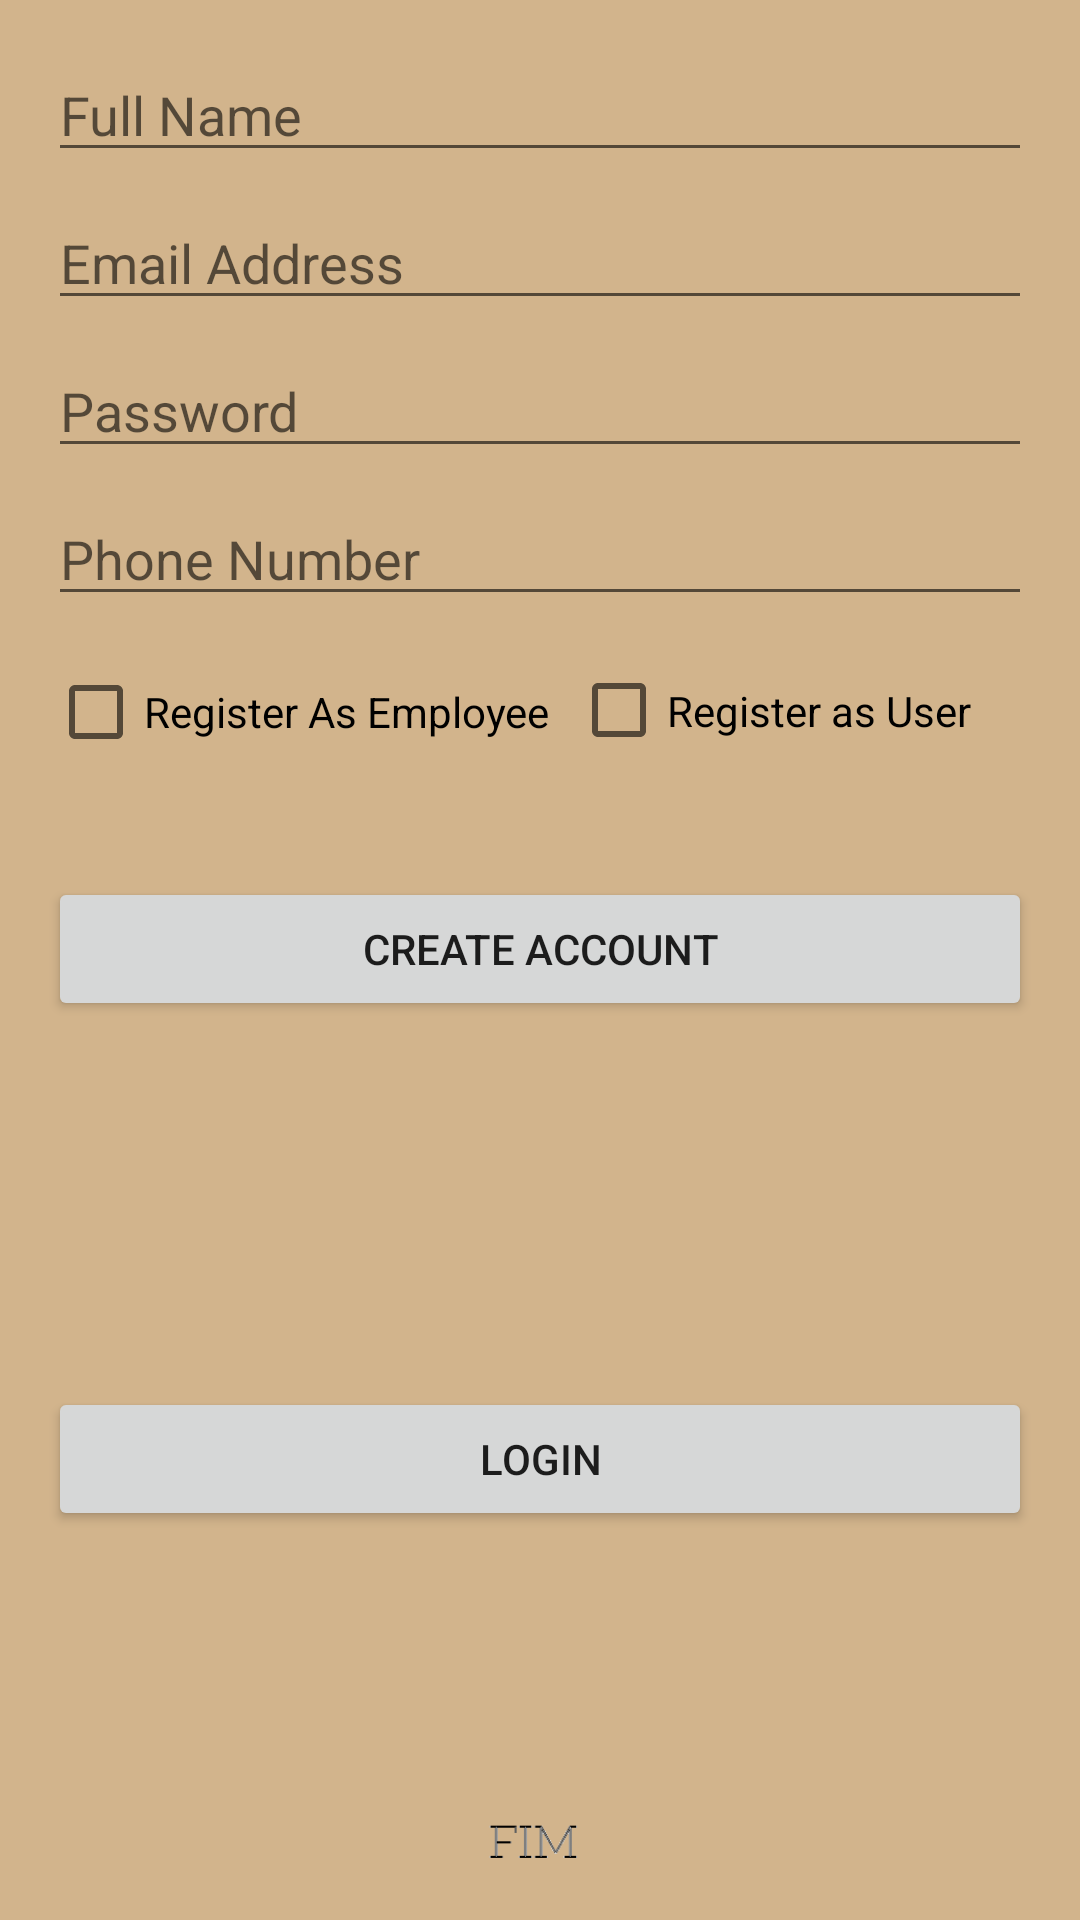

The Android layout XML behind this screen, and the referenced resources:
<!-- AndroidManifest.xml: application theme Theme.FloorInc -->
<!-- res/layout/activity_register_form.xml -->
<?xml version="1.0" encoding="utf-8"?>
<androidx.constraintlayout.widget.ConstraintLayout xmlns:android="http://schemas.android.com/apk/res/android"
    xmlns:app="http://schemas.android.com/apk/res-auto"
    xmlns:tools="http://schemas.android.com/tools"
    android:layout_width="match_parent"
    android:layout_height="match_parent"
    android:background="#D2B48C"
    tools:context="edu.qc.seclass.fim.RegisterFormActivity">

    <EditText
        android:id="@+id/registerName"
        android:layout_width="0dp"
        android:layout_height="wrap_content"
        android:layout_marginStart="16dp"
        android:layout_marginTop="16dp"
        android:layout_marginEnd="16dp"
        android:ems="10"
        android:hint="Full Name"
        android:inputType="textPersonName"
        app:layout_constraintEnd_toEndOf="parent"
        app:layout_constraintStart_toStartOf="parent"
        app:layout_constraintTop_toTopOf="parent" />

    <EditText
        android:id="@+id/registerEmail"
        android:layout_width="0dp"
        android:layout_height="wrap_content"
        android:layout_marginStart="16dp"
        android:layout_marginTop="8dp"
        android:layout_marginEnd="16dp"
        android:ems="10"
        android:hint="Email Address"
        android:inputType="textEmailAddress"
        app:layout_constraintEnd_toEndOf="parent"
        app:layout_constraintStart_toStartOf="parent"
        app:layout_constraintTop_toBottomOf="@+id/registerName" />

    <EditText
        android:id="@+id/registerPassword"
        android:layout_width="0dp"
        android:layout_height="wrap_content"
        android:layout_marginStart="16dp"
        android:layout_marginTop="8dp"
        android:layout_marginEnd="16dp"
        android:ems="10"
        android:hint="Password"
        android:inputType="textPassword"
        app:layout_constraintEnd_toEndOf="parent"
        app:layout_constraintStart_toStartOf="parent"
        app:layout_constraintTop_toBottomOf="@+id/registerEmail" />

    <EditText
        android:id="@+id/registerPhone"
        android:layout_width="0dp"
        android:layout_height="wrap_content"
        android:layout_marginStart="16dp"
        android:layout_marginTop="8dp"
        android:layout_marginEnd="16dp"
        android:ems="10"
        android:hint="Phone Number"
        android:inputType="phone"
        app:layout_constraintEnd_toEndOf="parent"
        app:layout_constraintStart_toStartOf="parent"
        app:layout_constraintTop_toBottomOf="@+id/registerPassword" />

    <CheckBox
        android:id="@+id/isAdminCheck"
        android:layout_width="wrap_content"
        android:layout_height="wrap_content"
        android:layout_marginStart="16dp"
        android:layout_marginTop="8dp"
        android:text="Register As Employee"
        app:layout_constraintStart_toStartOf="parent"
        app:layout_constraintTop_toBottomOf="@+id/registerPhone" />

    <CheckBox
        android:id="@+id/isUserCheck"
        android:layout_width="147dp"
        android:layout_height="47dp"
        android:layout_marginTop="8dp"
        android:layout_marginEnd="16dp"
        android:text="Register as User"
        app:layout_constraintEnd_toEndOf="parent"
        app:layout_constraintStart_toEndOf="@+id/isAdminCheck"
        app:layout_constraintTop_toBottomOf="@+id/registerPhone" />

    <Button
        android:id="@+id/registerBtn"
        android:layout_width="0dp"
        android:layout_height="wrap_content"
        android:layout_marginStart="16dp"
        android:layout_marginTop="32dp"
        android:layout_marginEnd="16dp"
        android:text="Create Account"
        app:layout_constraintEnd_toEndOf="parent"
        app:layout_constraintStart_toStartOf="parent"
        app:layout_constraintTop_toBottomOf="@+id/isUserCheck" />

    <Button
        android:id="@+id/gotoLogin"
        android:layout_width="0dp"
        android:layout_height="wrap_content"
        android:layout_marginStart="16dp"
        android:layout_marginTop="8dp"
        android:layout_marginEnd="16dp"
        android:layout_marginBottom="16dp"
        android:text="Login"
        app:layout_constraintBottom_toBottomOf="parent"
        app:layout_constraintEnd_toEndOf="parent"
        app:layout_constraintStart_toStartOf="parent"
        app:layout_constraintTop_toBottomOf="@+id/registerBtn" />

    <ImageView
        android:id="@+id/imageView5"
        android:layout_width="wrap_content"
        android:layout_height="wrap_content"
        android:adjustViewBounds="true"
        android:gravity="center"
        android:maxWidth="100px"
        android:maxHeight="100px"
        android:scaleType="fitCenter"
        app:layout_constraintBottom_toBottomOf="parent"
        app:layout_constraintEnd_toEndOf="parent"
        app:layout_constraintHorizontal_bias="0.498"
        app:layout_constraintStart_toStartOf="parent"
        app:layout_constraintTop_toBottomOf="@+id/gotoLogin"
        app:layout_constraintVertical_bias="0.884"
        app:srcCompat="@drawable/fim" />
</androidx.constraintlayout.widget.ConstraintLayout>
<!-- resources referenced by this layout -->
<resources>
  <!-- drawable fim: png bitmap (drawable-mdpi, 404 bytes) -->
  <style name="Theme.FloorInc" parent="Theme.MaterialComponents.DayNight.NoActionBar">
          
          <item name="colorPrimary">@color/dark_brown</item>
          <item name="colorPrimaryVariant">@color/purple_700</item>
          <item name="colorOnPrimary">@color/white</item>
          
          <item name="colorSecondary">@color/teal_200</item>
          <item name="colorSecondaryVariant">@color/teal_700</item>
          <item name="colorOnSecondary">@color/black</item>
          
          <item name="android:statusBarColor" tools:targetApi="l">@color/dark_brown</item>
          
      </style>
  <color name="dark_brown">#82533d</color>
  <color name="purple_700">#FF3700B3</color>
  <color name="white">#FFFFFFFF</color>
  <color name="teal_200">#FF03DAC5</color>
  <color name="teal_700">#FF018786</color>
  <color name="black">#FF000000</color>
</resources>
